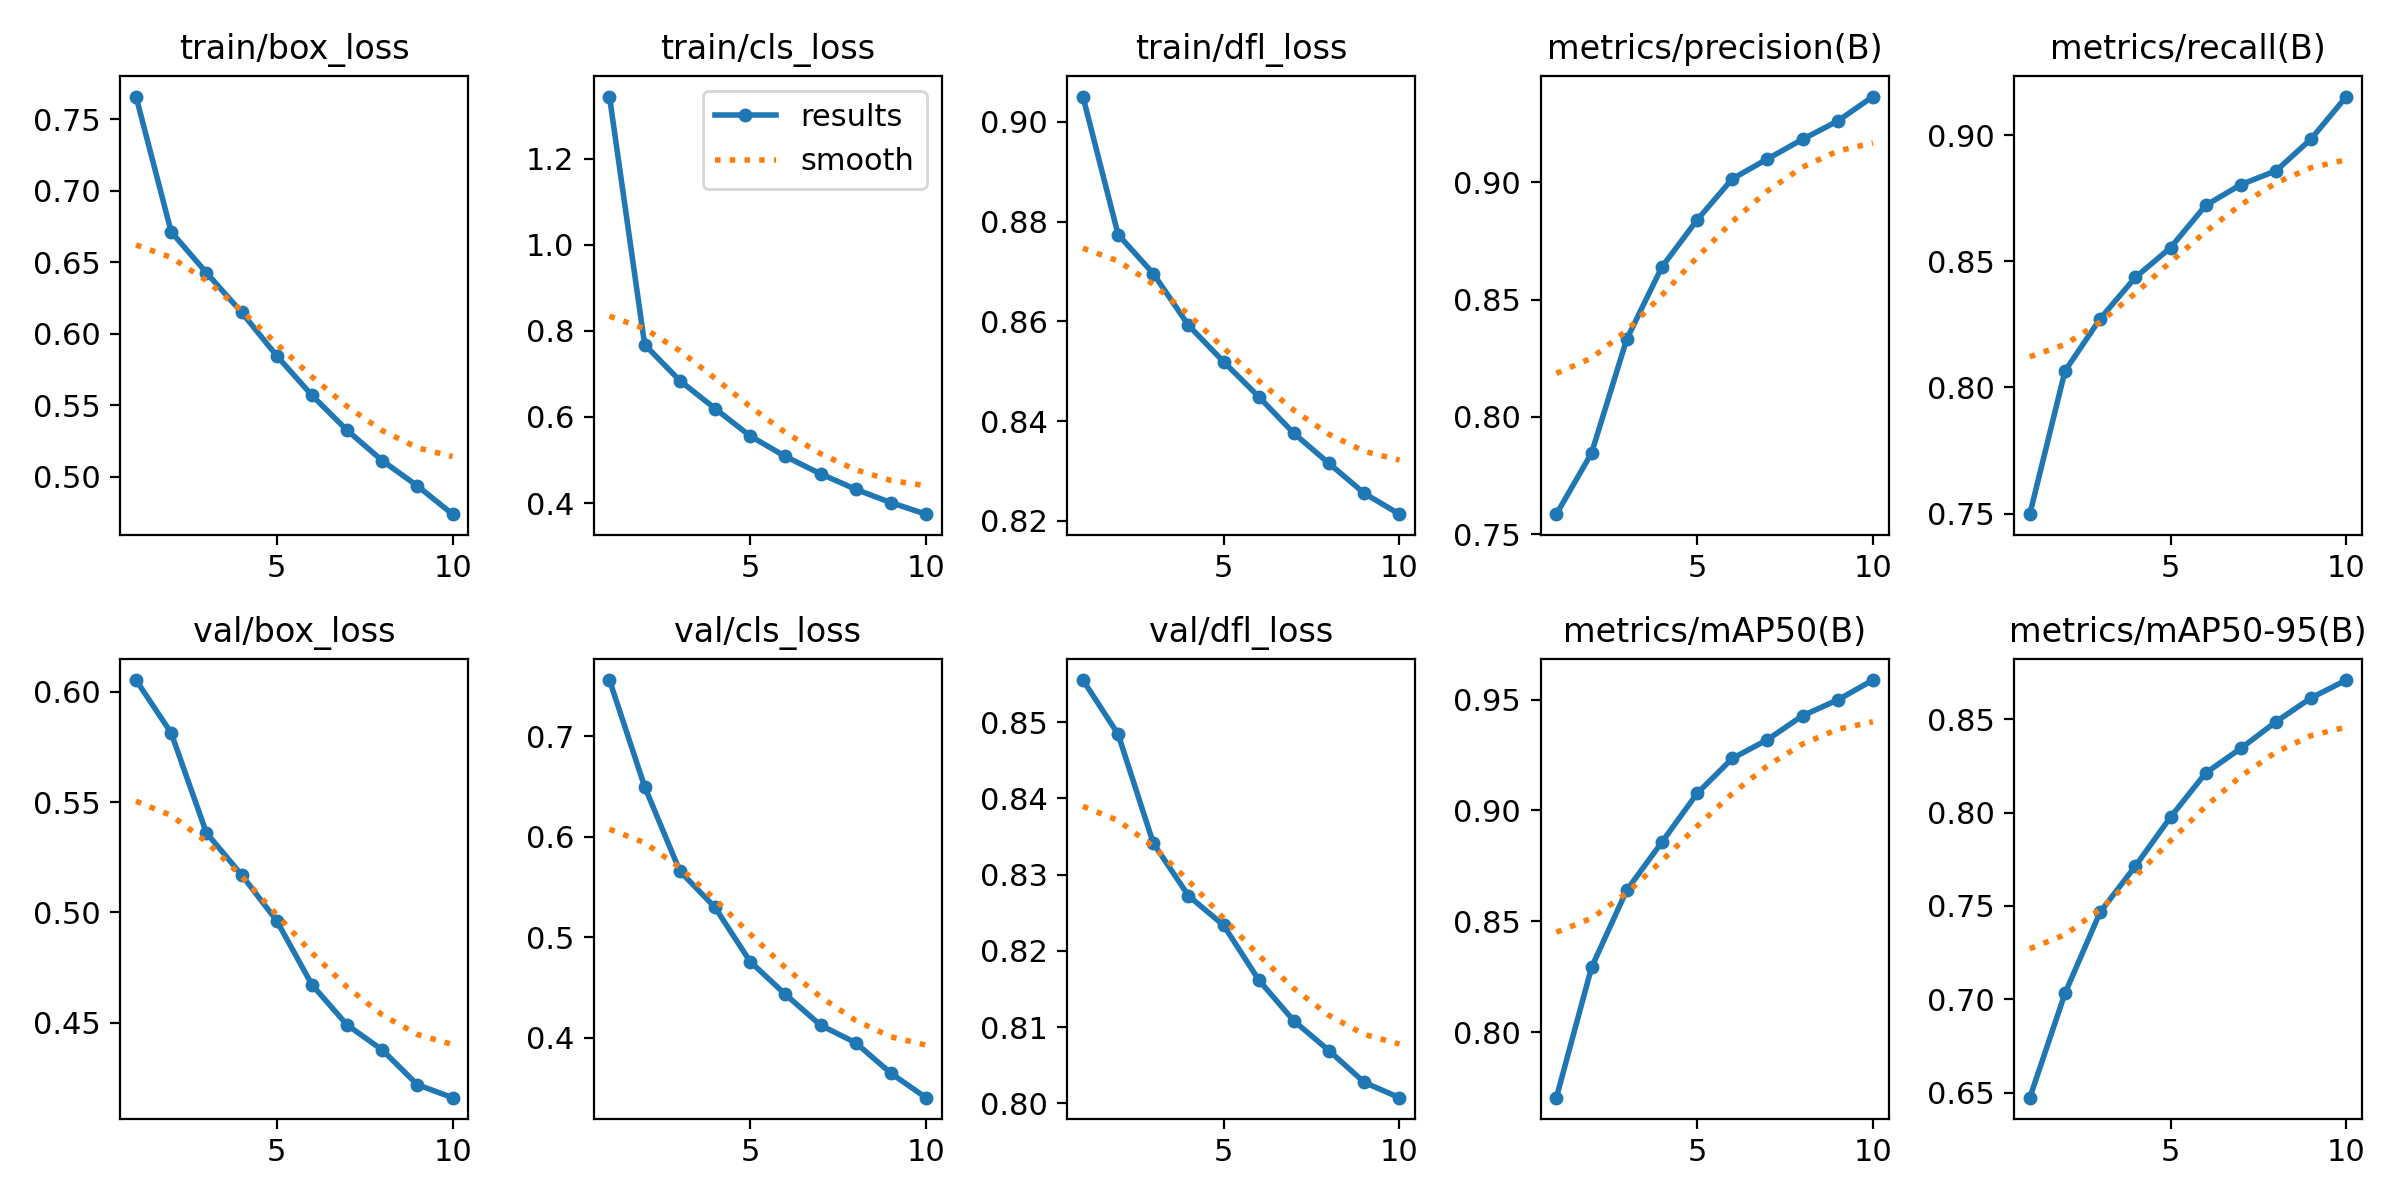

Values plotted in this chart, from the file beside it:
epoch, time, train/box_loss, train/cls_loss, train/dfl_loss, metrics/precision(B), metrics/recall(B), metrics/mAP50(B), metrics/mAP50-95(B), val/box_loss, val/cls_loss, val/dfl_loss, lr/pg0, lr/pg1, lr/pg2
1, 1112, 0.766, 1.345, 0.9051, 0.7585, 0.7498, 0.7705, 0.6474, 0.6053, 0.7561, 0.8555, 0.0001516, 0.0001516, 0.0001516
2, 1904, 0.6714, 0.7682, 0.8774, 0.7845, 0.8065, 0.8292, 0.7032, 0.5813, 0.65, 0.8484, 0.0002733, 0.0002733, 0.0002733
3, 2393, 0.6428, 0.6845, 0.8696, 0.8331, 0.8272, 0.864, 0.7467, 0.5361, 0.566, 0.8341, 0.0003649, 0.0003649, 0.0003649
4, 2883, 0.6151, 0.6197, 0.8592, 0.8639, 0.8436, 0.8857, 0.7713, 0.517, 0.5298, 0.8272, 0.0003199, 0.0003199, 0.0003199
5, 3366, 0.5847, 0.5557, 0.8519, 0.8839, 0.8554, 0.9077, 0.7975, 0.4962, 0.4759, 0.8234, 0.0002748, 0.0002748, 0.0002748
6, 3857, 0.5571, 0.5083, 0.8449, 0.9015, 0.8721, 0.9234, 0.8212, 0.4672, 0.4433, 0.8162, 0.0002298, 0.0002298, 0.0002298
7, 4319, 0.5326, 0.4679, 0.8375, 0.91, 0.8803, 0.9319, 0.8344, 0.449, 0.4125, 0.8108, 0.0001847, 0.0001847, 0.0001847
8, 4780, 0.5114, 0.4319, 0.8315, 0.9184, 0.8858, 0.9427, 0.8486, 0.4376, 0.3951, 0.8069, 0.0001397, 0.0001397, 0.0001397
9, 5268, 0.4937, 0.401, 0.8255, 0.9262, 0.8985, 0.9498, 0.8614, 0.4218, 0.3647, 0.8027, 9.464e-05, 9.464e-05, 9.464e-05
10, 5809, 0.474, 0.3741, 0.8213, 0.9366, 0.9152, 0.9588, 0.8709, 0.416, 0.3404, 0.8007, 4.9595e-05, 4.9595e-05, 4.9595e-05
